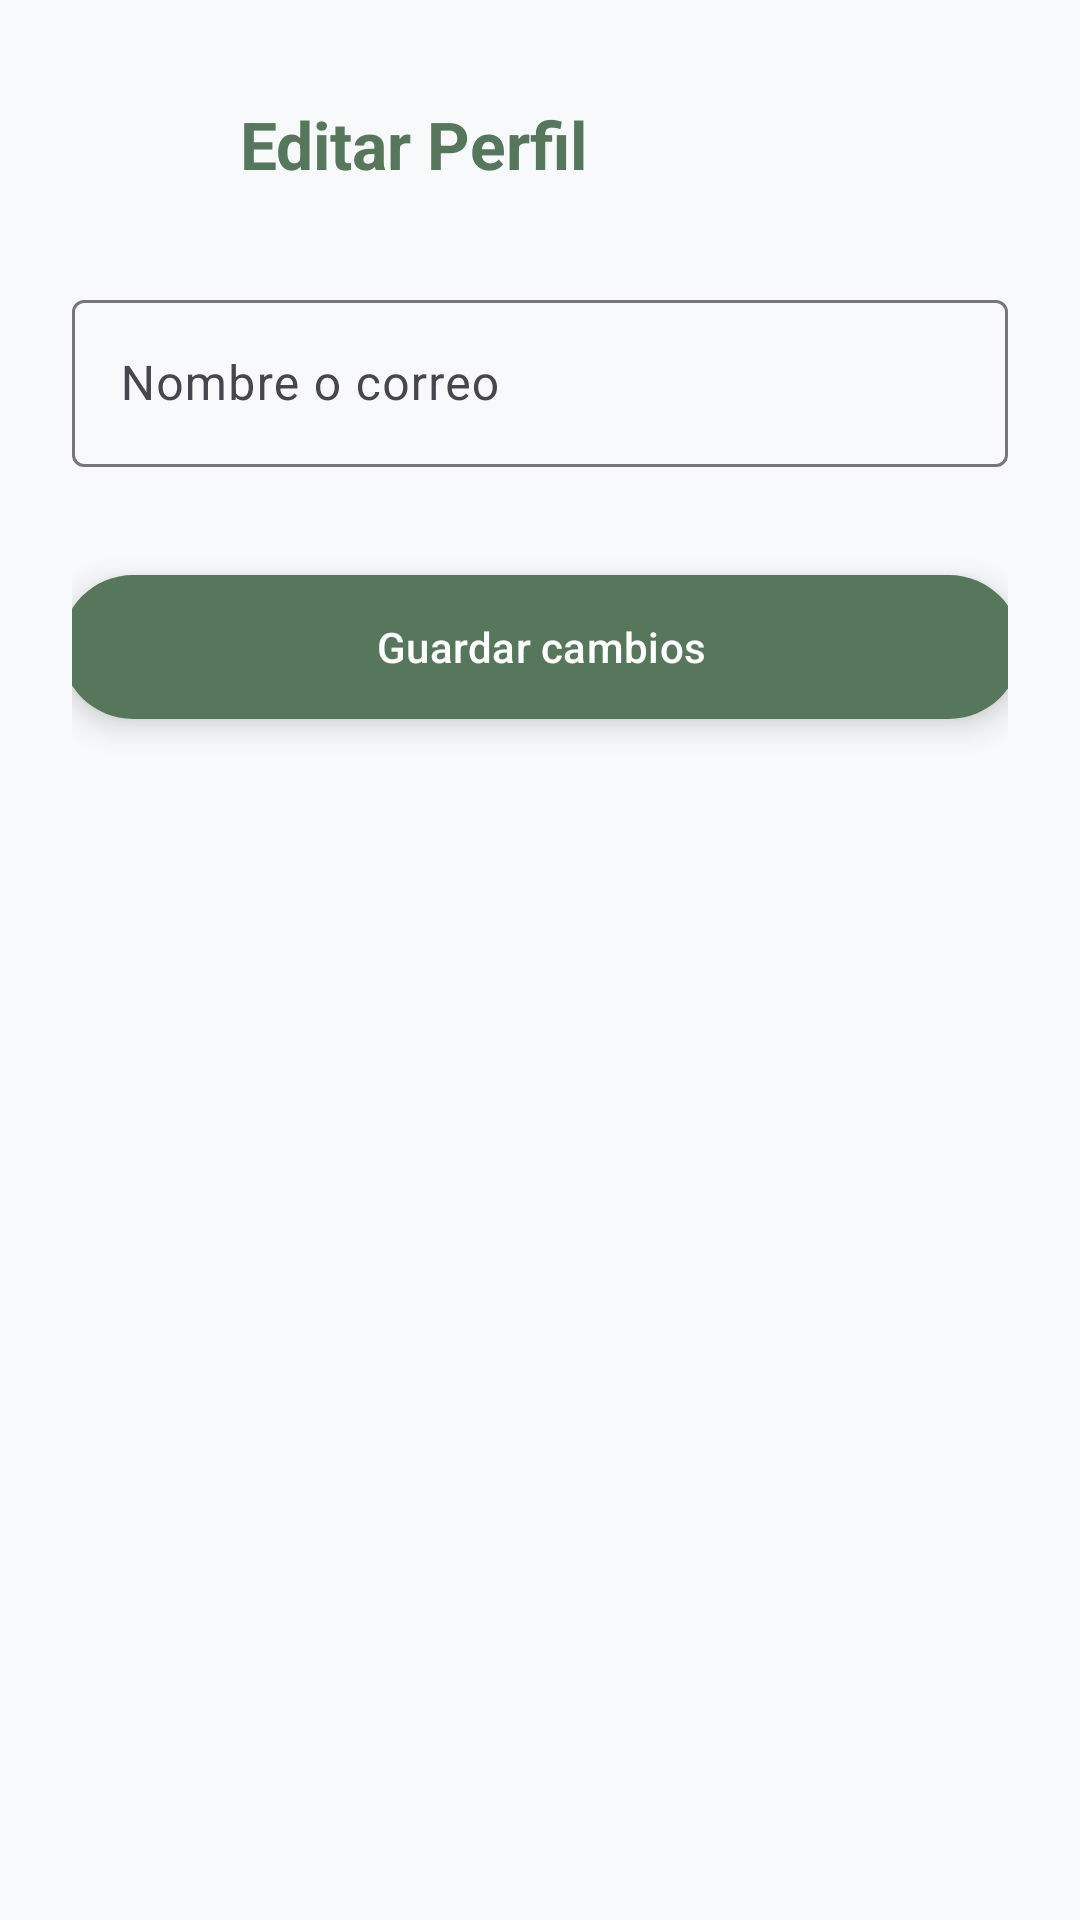

Android layout source for this screen:
<!-- AndroidManifest.xml: application theme Theme.FlatmateHub -->
<!-- res/layout/fragment_edit_profile.xml -->
<?xml version="1.0" encoding="utf-8"?>
<androidx.constraintlayout.widget.ConstraintLayout xmlns:android="http://schemas.android.com/apk/res/android"
    xmlns:app="http://schemas.android.com/apk/res-auto"
    android:layout_width="match_parent"
    android:layout_height="match_parent"
    android:padding="24dp"
    android:background="@color/app_background">
    <ImageView
        android:id="@+id/btn_back_edit"
        android:layout_width="48dp"
        android:layout_height="48dp"
        android:padding="12dp"
        android:src="@drawable/ic_arrow_back"
        android:background="?attr/selectableItemBackgroundBorderless"
        android:clickable="true"
        android:focusable="true"
        android:contentDescription="@string/btn_back_edit"
        app:tint="@color/primary_dark"
        app:layout_constraintTop_toTopOf="parent"
        app:layout_constraintStart_toStartOf="parent" />

    <TextView
        android:id="@+id/tv_edit_title"
        android:layout_width="0dp"
        android:layout_height="wrap_content"
        android:layout_marginStart="8dp"
        android:text="@string/edit_name_title"
        android:textSize="22sp"
        android:textColor="@color/primary_dark"
        android:textStyle="bold"
        app:layout_constraintTop_toTopOf="@id/btn_back_edit"
        app:layout_constraintBottom_toBottomOf="@id/btn_back_edit"
        app:layout_constraintStart_toEndOf="@id/btn_back_edit"
        app:layout_constraintEnd_toEndOf="parent" />
    <com.google.android.material.textfield.TextInputLayout
        android:id="@+id/til_edit_name"
        style="@style/Widget.Material3.TextInputLayout.OutlinedBox"
        android:layout_width="0dp"
        android:layout_height="wrap_content"
        android:layout_marginTop="32dp"
        android:hint="@string/edit_name_hint"
        app:layout_constraintWidth_max="400dp"
        app:layout_constraintTop_toBottomOf="@id/tv_edit_title"
        app:layout_constraintStart_toStartOf="parent"
        app:layout_constraintEnd_toEndOf="parent">
        <com.google.android.material.textfield.TextInputEditText
            android:id="@+id/et_edit_name_input"
            android:layout_width="match_parent"
            android:layout_height="wrap_content"
            android:inputType="textPersonName" />
    </com.google.android.material.textfield.TextInputLayout>
    <com.google.android.material.button.MaterialButton
        android:id="@+id/btn_save_changes"
        android:layout_width="320dp"
        android:layout_height="wrap_content"
        android:layout_marginTop="32dp"
        android:minHeight="56dp"
        android:text="@string/btn_save_changes"
        app:backgroundTint="@color/primary_dark"
        app:layout_constraintTop_toBottomOf="@id/til_edit_name"
        app:layout_constraintStart_toStartOf="parent"
        app:layout_constraintEnd_toEndOf="parent"
        android:elevation="6dp"
        android:stateListAnimator="@null"/>
</androidx.constraintlayout.widget.ConstraintLayout>
<!-- resources referenced by this layout -->
<resources>
  <color name="app_background">#F8F9FA</color>
  <color name="primary_dark">#56775C</color>
  <string name="btn_back_edit">Volver</string>
  <string name="btn_save_changes">Guardar cambios</string>
  <string name="edit_name_hint">Nombre o correo</string>
  <string name="edit_name_title">Editar Perfil</string>
  <style name="Theme.FlatmateHub" parent="Theme.Material3.DayNight.NoActionBar">
          <item name="colorPrimary">@color/primary</item>
          <item name="colorPrimaryVariant">@color/primary_dark</item>
          <item name="colorOnPrimary">@color/card_background</item>
          <item name="colorSecondary">@color/secondary</item>
          <item name="android:windowBackground">@color/app_background</item>
      </style>
  <color name="primary">#729B79</color>
  <color name="card_background">#FFFFFF</color>
  <color name="secondary">#6C8EAD</color>
</resources>
